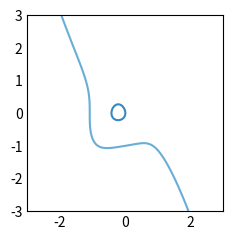
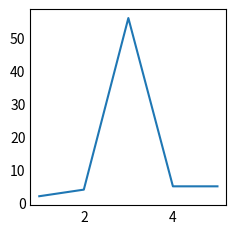
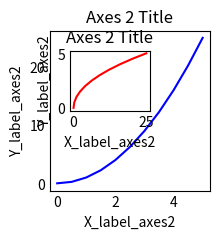

The script that saved these images, in order:
import matplotlib.pyplot as plt
import numpy as np

plt.style.use('_mpl-gallery-nogrid')

# make data 
X, Y = np.meshgrid(np.linspace(-3, 3, 256), np.linspace(-3,3, 256))
Z = (1 - X/2 + X**5 +Y**3) * np.exp(-X**2 - Y**2)
levels = np.linspace(np.min(X), np.max(X), 7)

# plot
fig, ax = plt.subplots()

ax.contour(X, Y, Z, levels=levels)

plt.show()


x_values =[1, 2, 3, 4, 5]
y_values = [2, 4, 56, 5, 5 ]

plt.plot(x_values, y_values)

plt.show()


x = np.linspace(0, 5, 11)
y = x ** 2
fig = plt.figure()

axes1 = fig.add_axes((0.1, 0.1, 0.8, 0.8)) # main axes
axes2 = fig.add_axes((0.2, 0.5, 0.4, 0.3)) # inset axes

# Larger Figure Axes 1
axes1.plot(x, y, 'b')
axes1.set_xlabel('X_label_axes2')
axes1.set_ylabel('Y_label_axes2')
axes1.set_title('Axes 2 Title')

# Insert Figure Axes 2
axes2.plot(y, x, 'r')
axes2.set_xlabel('X_label_axes2')
axes2.set_ylabel('Y_label_axes2')
axes2.set_title('Axes 2 Title')

plt.show()
